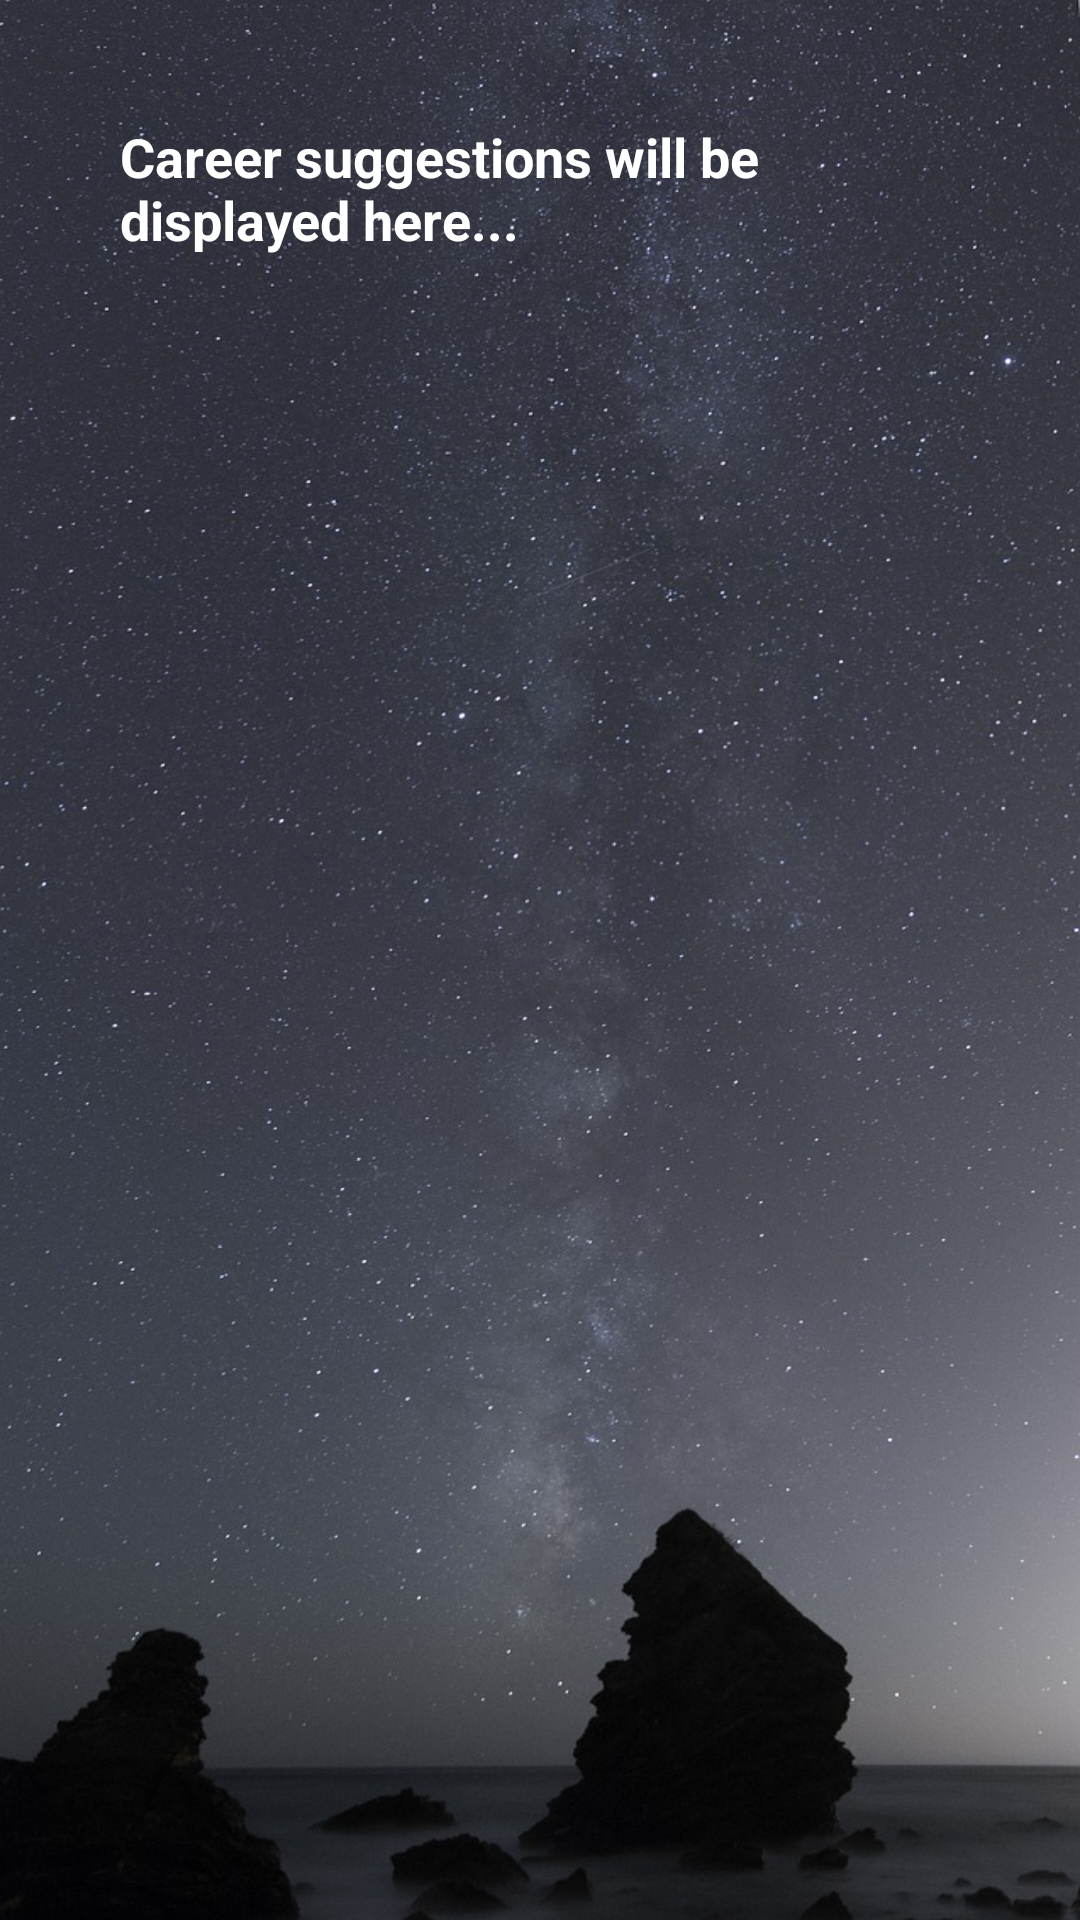

Here is an Android app screen rendered from its layout file. Give the layout XML and the strings, colors and styles it references.
<!-- AndroidManifest.xml: application theme Theme.CareerR -->
<!-- res/layout/activity_career_guidance_result.xml -->
<?xml version="1.0" encoding="utf-8"?>
<androidx.constraintlayout.widget.ConstraintLayout
    xmlns:android="http://schemas.android.com/apk/res/android"
    xmlns:app="http://schemas.android.com/apk/res-auto"
    xmlns:tools="http://schemas.android.com/tools"
    android:layout_width="match_parent"
    android:layout_height="match_parent"
    tools:context=".CareerGuidanceResultActivity"
    android:background="@drawable/milkyway"
    android:padding="24dp">

    <ScrollView
        android:layout_width="0dp"
        android:layout_height="0dp"
        app:layout_constraintTop_toTopOf="parent"
        app:layout_constraintBottom_toBottomOf="parent"
        app:layout_constraintStart_toStartOf="parent"
        app:layout_constraintEnd_toEndOf="parent">

        <TextView
            android:id="@+id/textViewCareerResult"
            android:layout_width="match_parent"
            android:layout_height="wrap_content"
            android:padding="16dp"
            android:text="Career suggestions will be displayed here..."
            android:textColor="@android:color/white"
            android:textSize="18sp"
            android:textStyle="bold" />
    </ScrollView>

</androidx.constraintlayout.widget.ConstraintLayout>
<!-- resources referenced by this layout -->
<resources>
  <!-- drawable milkyway: jpg bitmap (drawable, 218630 bytes) -->
  <style name="Theme.CareerR" parent="Base.Theme.CareerR" />
  <style name="Base.Theme.CareerR" parent="Theme.Material3.DayNight.NoActionBar">
          
          
      </style>
</resources>
